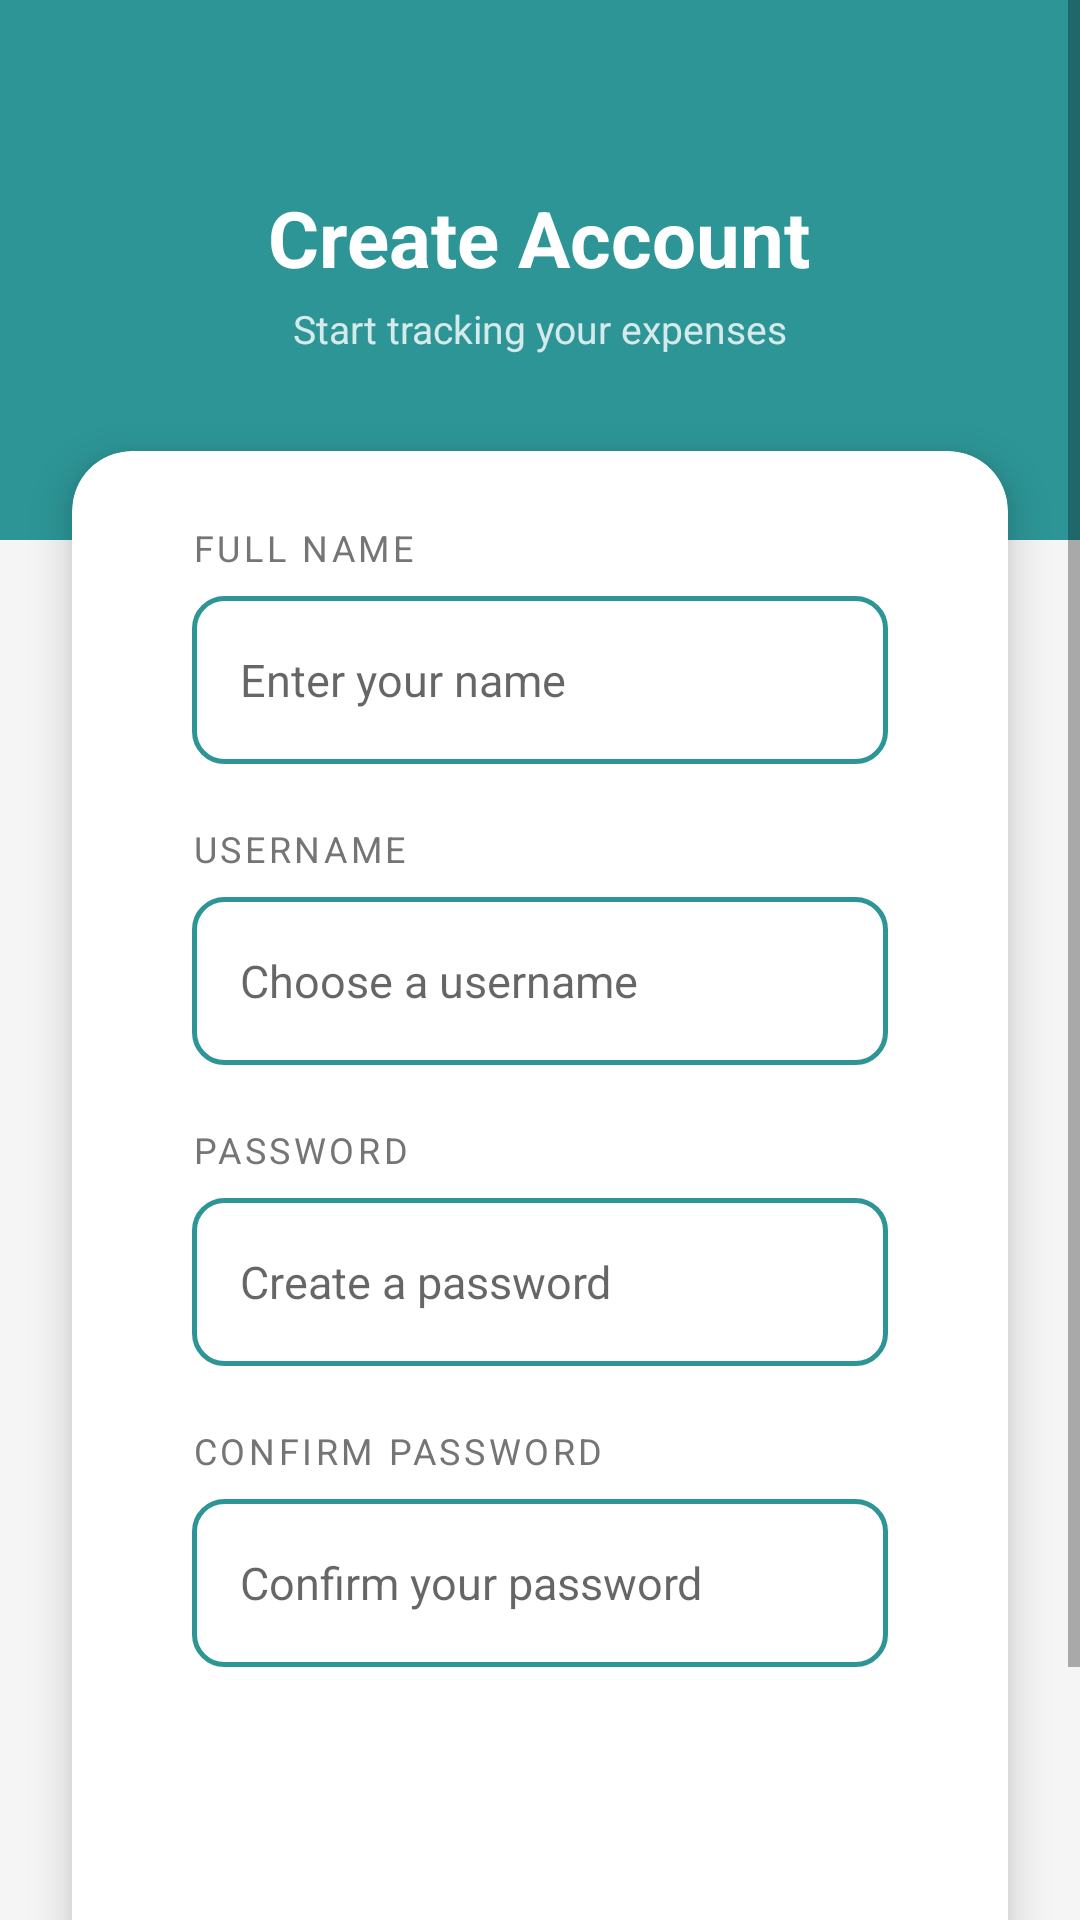

Produce the Android XML layout that renders to this screen, including the resource entries it uses.
<!-- AndroidManifest.xml: application theme Theme.ExpenseTracker -->
<!-- res/layout/activity_register.xml -->
<?xml version="1.0" encoding="utf-8"?>
<ScrollView xmlns:android="http://schemas.android.com/apk/res/android"
    xmlns:app="http://schemas.android.com/apk/res-auto"
    android:layout_width="match_parent"
    android:layout_height="match_parent"
    android:background="@color/background"
    android:fillViewport="true">

    <LinearLayout
        android:layout_width="match_parent"
        android:layout_height="wrap_content"
        android:orientation="vertical"
        android:gravity="center_horizontal">

        
        <LinearLayout
            android:layout_width="match_parent"
            android:layout_height="180dp"
            android:background="@color/teal_primary"
            android:gravity="center"
            android:orientation="vertical">

            <TextView
                android:layout_width="wrap_content"
                android:layout_height="wrap_content"
                android:text="@string/create_account"
                android:textSize="26sp"
                android:textStyle="bold"
                android:textColor="@color/white"/>

            <TextView
                android:layout_width="wrap_content"
                android:layout_height="wrap_content"
                android:text="@string/register_subtitle"
                android:textSize="13sp"
                android:textColor="@color/white_80"
                android:layout_marginTop="4dp"/>
        </LinearLayout>

        
        <androidx.cardview.widget.CardView
            android:layout_width="match_parent"
            android:layout_height="wrap_content"
            android:layout_marginStart="24dp"
            android:layout_marginEnd="24dp"
            android:layout_marginTop="-30dp"
            app:cardCornerRadius="20dp"
            app:cardElevation="8dp"
            app:cardBackgroundColor="@color/white">

            <LinearLayout
                android:layout_width="match_parent"
                android:layout_height="wrap_content"
                android:orientation="vertical"
                android:padding="24dp">

                
                <TextView
                    android:layout_width="wrap_content"
                    android:layout_height="wrap_content"
                    android:text="@string/label_full_name"
                    android:textColor="@color/text_gray"
                    android:textSize="12sp"
                    android:letterSpacing="0.1"
                    android:layout_marginBottom="8dp"
                    android:layout_marginStart="16dp"/>

                <EditText
                    android:id="@+id/et_name"
                    android:layout_width="match_parent"
                    android:layout_height="56dp"
                    android:background="@drawable/bg_input_field"
                    android:paddingStart="16dp"
                    android:paddingEnd="16dp"
                    android:hint="@string/hint_full_name"
                    android:inputType="textPersonName"
                    android:textSize="15sp"
                    android:textColor="@color/text_dark"
                    android:autofillHints="name"
                    android:importantForAutofill="yes"
                    android:layout_marginStart="16dp"
                    android:layout_marginEnd="16dp"/>

                
                <TextView
                    android:layout_width="wrap_content"
                    android:layout_height="wrap_content"
                    android:text="@string/label_username"
                    android:textColor="@color/text_gray"
                    android:textSize="12sp"
                    android:letterSpacing="0.1"
                    android:layout_marginTop="20dp"
                    android:layout_marginBottom="8dp"
                    android:layout_marginStart="16dp"/>

                <EditText
                    android:id="@+id/et_username"
                    android:layout_width="match_parent"
                    android:layout_height="56dp"
                    android:background="@drawable/bg_input_field"
                    android:paddingStart="16dp"
                    android:paddingEnd="16dp"
                    android:hint="@string/hint_choose_username"
                    android:inputType="text"
                    android:textSize="15sp"
                    android:textColor="@color/text_dark"
                    android:autofillHints="username"
                    android:importantForAutofill="yes"
                    android:layout_marginStart="16dp"
                    android:layout_marginEnd="16dp"/>

                
                <TextView
                    android:layout_width="wrap_content"
                    android:layout_height="wrap_content"
                    android:text="@string/label_password"
                    android:textColor="@color/text_gray"
                    android:textSize="12sp"
                    android:letterSpacing="0.1"
                    android:layout_marginTop="20dp"
                    android:layout_marginBottom="8dp"
                    android:layout_marginStart="16dp"/>

                <EditText
                    android:id="@+id/et_password"
                    android:layout_width="match_parent"
                    android:layout_height="56dp"
                    android:background="@drawable/bg_input_field"
                    android:paddingStart="16dp"
                    android:paddingEnd="16dp"
                    android:hint="@string/hint_create_password"
                    android:inputType="textPassword"
                    android:textSize="15sp"
                    android:textColor="@color/text_dark"
                    android:autofillHints="password"
                    android:importantForAutofill="yes"
                    android:layout_marginStart="16dp"
                    android:layout_marginEnd="16dp"/>

                
                <TextView
                    android:layout_width="wrap_content"
                    android:layout_height="wrap_content"
                    android:text="@string/label_confirm_password"
                    android:textColor="@color/text_gray"
                    android:textSize="12sp"
                    android:letterSpacing="0.1"
                    android:layout_marginTop="20dp"
                    android:layout_marginBottom="8dp"
                    android:layout_marginStart="16dp"/>

                <EditText
                    android:id="@+id/et_confirm_password"
                    android:layout_width="match_parent"
                    android:layout_height="56dp"
                    android:background="@drawable/bg_input_field"
                    android:paddingStart="16dp"
                    android:paddingEnd="16dp"
                    android:hint="@string/hint_confirm_password"
                    android:inputType="textPassword"
                    android:textSize="15sp"
                    android:textColor="@color/text_dark"
                    android:autofillHints="password"
                    android:importantForAutofill="yes"
                    android:layout_marginStart="16dp"
                    android:layout_marginEnd="16dp"/>

                
                <Button
                    android:id="@+id/btn_register"
                    android:layout_width="match_parent"
                    android:layout_height="56dp"
                    android:text="@string/create_account"
                    android:textColor="@color/white"
                    android:textSize="16sp"
                    android:textStyle="bold"
                    android:background="@drawable/bg_button_teal"
                    android:layout_marginTop="24dp"
                    android:layout_marginStart="16dp"
                    android:layout_marginEnd="16dp"
                    app:backgroundTint="@null"/>

                
                <LinearLayout
                    android:layout_width="wrap_content"
                    android:layout_height="wrap_content"
                    android:orientation="horizontal"
                    android:gravity="center"
                    android:layout_gravity="center"
                    android:layout_marginTop="20dp">

                    <TextView
                        android:layout_width="wrap_content"
                        android:layout_height="wrap_content"
                        android:text="@string/already_have_account"
                        android:textColor="@color/text_gray"
                        android:textSize="13sp"/>

                    <TextView
                        android:id="@+id/tv_login"
                        android:layout_width="wrap_content"
                        android:layout_height="wrap_content"
                        android:text="@string/login_button"
                        android:textColor="@color/teal_primary"
                        android:textStyle="bold"
                        android:textSize="13sp"/>
                </LinearLayout>

            </LinearLayout>
        </androidx.cardview.widget.CardView>

        <View
            android:layout_width="match_parent"
            android:layout_height="40dp"/>

    </LinearLayout>
</ScrollView>
<!-- resources referenced by this layout -->
<resources>
  <color name="background">#F5F5F5</color>
  <color name="teal_primary">#2D9596</color>
  <color name="text_dark">#1F6F70</color>
  <color name="text_gray">#757575</color>
  <color name="white">#FFFFFFFF</color>
  <color name="white_80">#CCFFFFFF</color>
  <!-- drawable bg_input_field (drawable) -->
  <?xml version="1.0" encoding="utf-8"?>
  <shape xmlns:android="http://schemas.android.com/apk/res/android"
      android:shape="rectangle">
      <solid android:color="@color/white"/>
      <corners android:radius="10dp"/>
      <stroke android:width="1.5dp" android:color="@color/teal_primary"/>
  </shape>
  <string name="already_have_account">Already have an account? </string>
  <string name="create_account">Create Account</string>
  <string name="hint_choose_username">Choose a username</string>
  <string name="hint_confirm_password">Confirm your password</string>
  <string name="hint_create_password">Create a password</string>
  <string name="hint_full_name">Enter your name</string>
  <string name="label_confirm_password">CONFIRM PASSWORD</string>
  <string name="label_full_name">FULL NAME</string>
  <string name="label_password">PASSWORD</string>
  <string name="label_username">USERNAME</string>
  <string name="login_button">Login</string>
  <string name="register_subtitle">Start tracking your expenses</string>
  <style name="Theme.ExpenseTracker" parent="Theme.MaterialComponents.Light.NoActionBar">
          <item name="colorPrimary">@color/teal_primary</item>
          <item name="colorPrimaryVariant">@color/teal_dark</item>
          <item name="colorOnPrimary">@color/white</item>
          <item name="android:windowBackground">@color/background</item>
          <item name="android:statusBarColor">@color/teal_primary</item>
      </style>
  <color name="teal_dark">#1E6B6C</color>
</resources>
